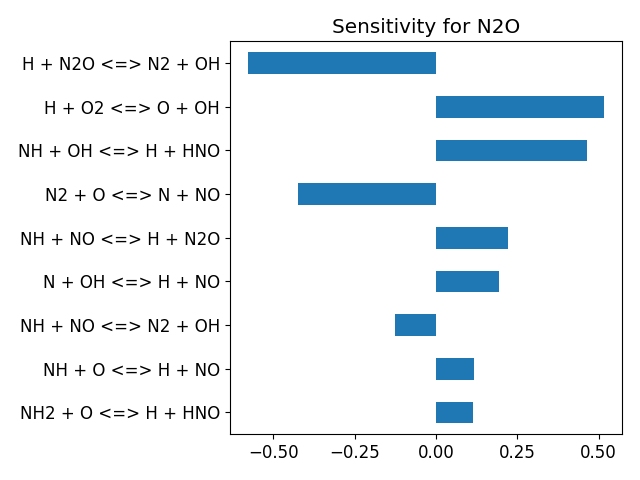

The table this chart was drawn from, first rows:
, base_case
H + O2 <=> O + OH, 0.5167
H2 + O <=> H + OH, 0.0027
H2 + OH <=> H + H2O, 0.02779
H2O + O <=> 2 OH, -0.002147
2 H + M <=> H2 + M, -0.00178
H + OH + M <=> H2O + M, -0.09602
2 O + M <=> O2 + M, 0.001101
H + O + M <=> OH + M, -0.003158
H + O2 (+M) <=> HO2 (+M), -0.09063
H + HO2 <=> 2 OH, 0.00638
H + HO2 <=> H2 + O2, -0.0009438
H + HO2 <=> H2O + O, 0.001931
HO2 + O <=> O2 + OH, -0.0006617
HO2 + OH <=> H2O + O2, -0.0009388
HO2 + OH <=> H2O + O2, -0.002287
2 OH (+M) <=> H2O2 (+M), 0.0002238
2 HO2 <=> H2O2 + O2, 0.0006343
2 HO2 <=> H2O2 + O2, 0.0006245
H + H2O2 <=> H2 + HO2, 0.0005266
H + H2O2 <=> H2O + OH, 0.0004077
H2O2 + OH <=> H2O + HO2, 0.0005126
H2O2 + OH <=> H2O + HO2, 9.236526122817652e-05
H2O2 + O <=> HO2 + OH, 0.0004294
HO2 + NH2 <=> NH3 + O2, 5.6555708721459e-05
NH2 + O2 <=> H2NO + O, 0.001192
H2NO + O <=> HNO + OH, 0.0006728
H2NO + O2 <=> HNO + HO2, 0.0005809
NH3 + M <=> H + NH2 + M, -0.03805
H + NH3 <=> H2 + NH2, -0.0191
NH3 + O <=> NH2 + OH, -0.01269
NH3 + OH <=> H2O + NH2, -0.04917
H + NH2 <=> H2 + NH, -0.06815
N + NH2 <=> 2 H + N2, 0.07174
NH2 + O <=> H + HNO, 0.1136
NH2 + OH <=> H2O + NH, -0.05287
NH2 + NO <=> H2O + N2, -0.06698
NH2 + NO <=> NNH + OH, -0.04449
H + NH <=> H2 + N, -0.06745
NH + O <=> H + NO, 0.1176
NH + OH <=> H + HNO, 0.4629
NH + OH <=> H2O + N, -0.04106
NH + O2 <=> HNO + O, 0.01741
NH + NO <=> H + N2O, 0.2223
NH + NO <=> N2 + OH, -0.1275
NNH (+M) <=> H + N2 (+M), 0.01772
H + NNH <=> H2 + N2, 0.0006665
NNH + O <=> H + N2O, -0.02475
NNH + OH <=> H2O + N2, 0.0002086
NNH + O2 <=> HO2 + N2, -0.01494
N2 + O <=> N + NO, -0.4231
HO2 + NO <=> NO2 + OH, 0.000435
H + NO (+M) <=> HNO (+M), 0.01309
H + NO2 <=> NO + OH, 0.00139
NO2 + O <=> NO + O2, 0.0004432
NO2 + M <=> NO + O + M, -0.00242
HNO + OH <=> H2O + NO, -0.001156
H + HNO <=> H2 + NO, -0.01359
N + O2 <=> NO + O, 0.06572
N + OH <=> H + NO, 0.1921
N2O (+M) <=> N2 + O (+M), -0.07414
... 3 more rows
